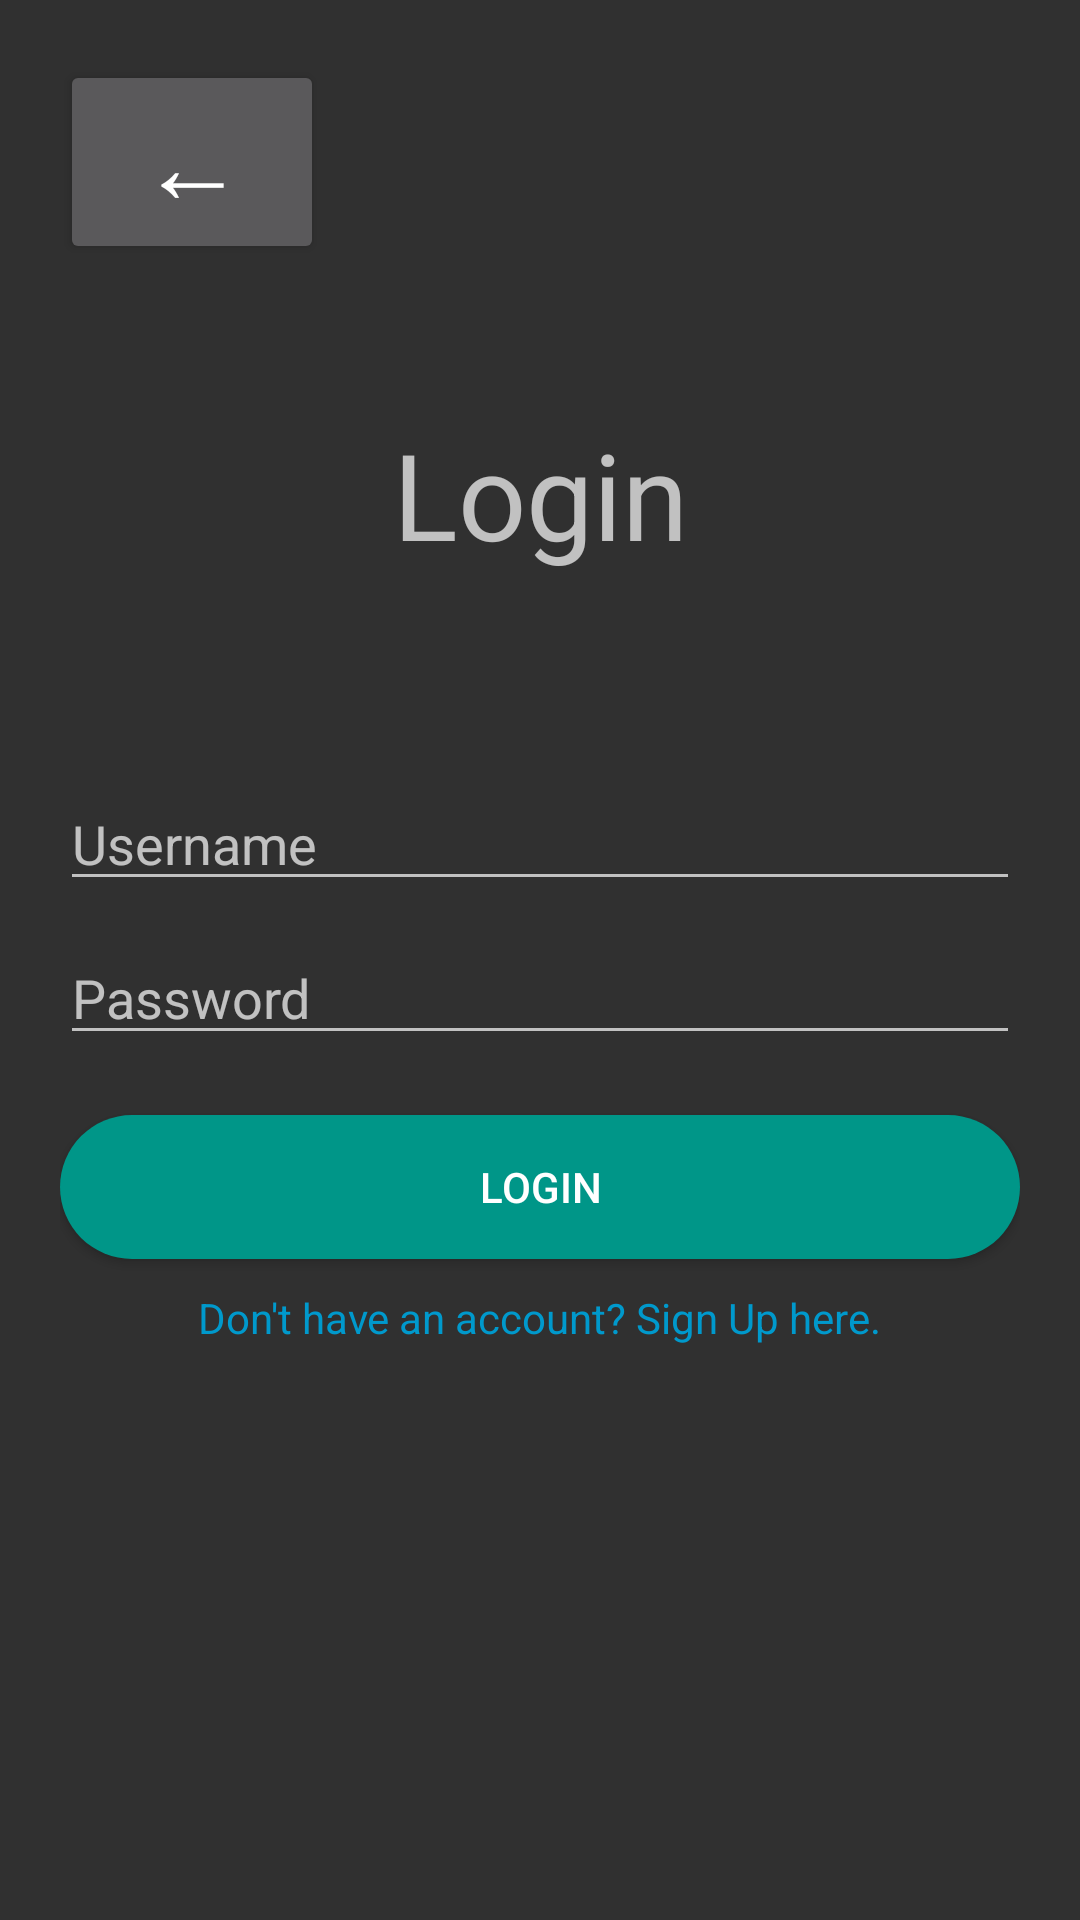

Write the Android layout XML for this screen, with the resource values it uses.
<!-- AndroidManifest.xml: application theme Theme.AppCompat.NoActionBar -->
<!-- res/layout/activity_login.xml -->
<?xml version="1.0" encoding="utf-8"?>
<LinearLayout xmlns:android="http://schemas.android.com/apk/res/android"
    android:layout_width="match_parent"
    android:layout_height="match_parent"
    android:orientation="vertical"
    android:padding="20dp">

    <Button
        android:id="@+id/btnBackToMainLogin"
        android:layout_width="wrap_content"
        android:layout_height="wrap_content"
        android:text="←"
        android:textSize="35dp"
        android:padding="10dp"
        android:layout_gravity="start"
        android:layout_marginBottom="10dp"/>

    <TextView
        android:layout_width="match_parent"
        android:layout_height="161dp"
        android:text="Login"
        android:textSize="40sp"
        android:textAlignment="center"
        android:padding="40dp"
        />

    <EditText
        android:id="@+id/etLoginUsername"
        android:layout_width="match_parent"
        android:layout_height="wrap_content"
        android:hint="Username"/>

    <EditText
        android:id="@+id/etLoginPassword"
        android:layout_width="match_parent"
        android:layout_height="wrap_content"
        android:hint="Password"
        android:inputType="textPassword"
        android:layout_marginTop="10dp"/>

    <Button
        android:id="@+id/btnLogin"
        android:layout_width="match_parent"
        android:layout_height="wrap_content"
        android:text="Login"
        android:layout_marginTop="20dp"
        android:background="@drawable/button_style"/>

    <TextView
        android:id="@+id/tvSignUpLink"
        android:layout_width="wrap_content"
        android:layout_height="wrap_content"
        android:text="Don't have an account? Sign Up here."
        android:textColor="@android:color/holo_blue_dark"
        android:textSize="14sp"
        android:layout_marginTop="10dp"
        android:layout_gravity="center"
        android:clickable="true"
        android:focusable="true"/>
</LinearLayout>
<!-- resources referenced by this layout -->
<resources>
  <!-- drawable button_style (drawable) -->
  <?xml version="1.0" encoding="utf-8"?>
  <selector xmlns:android="http://schemas.android.com/apk/res/android">
      <item android:state_pressed="true">
          <shape android:shape="rectangle">
              <corners android:radius="50dp"/>
              <solid android:color="#4CA999"/>
          </shape>
      </item>
      <item>
          <shape android:shape="rectangle">
              <corners android:radius="50dp"/>
              <solid android:color="#009688"/>
          </shape>
      </item>
  </selector>
</resources>
